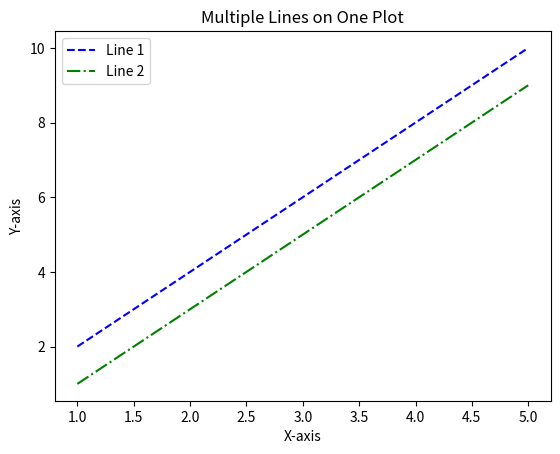

Python code for this plot:
from matplotlib import pyplot as plt
x = [1, 2, 3, 4, 5]
y1 = [2, 4, 6, 8, 10]
y2 = [1, 3, 5, 7, 9]

# Plotting the lines
plt.plot(x, y1, label='Line 1', color='blue', linestyle='--')
plt.plot(x, y2, label='Line 2', color='green', linestyle='-.')

# Adding labels and title
plt.xlabel('X-axis')
plt.ylabel('Y-axis')
plt.title('Multiple Lines on One Plot')

# Adding legend
plt.legend(loc='upper left')

# Show the plot
plt.show()
